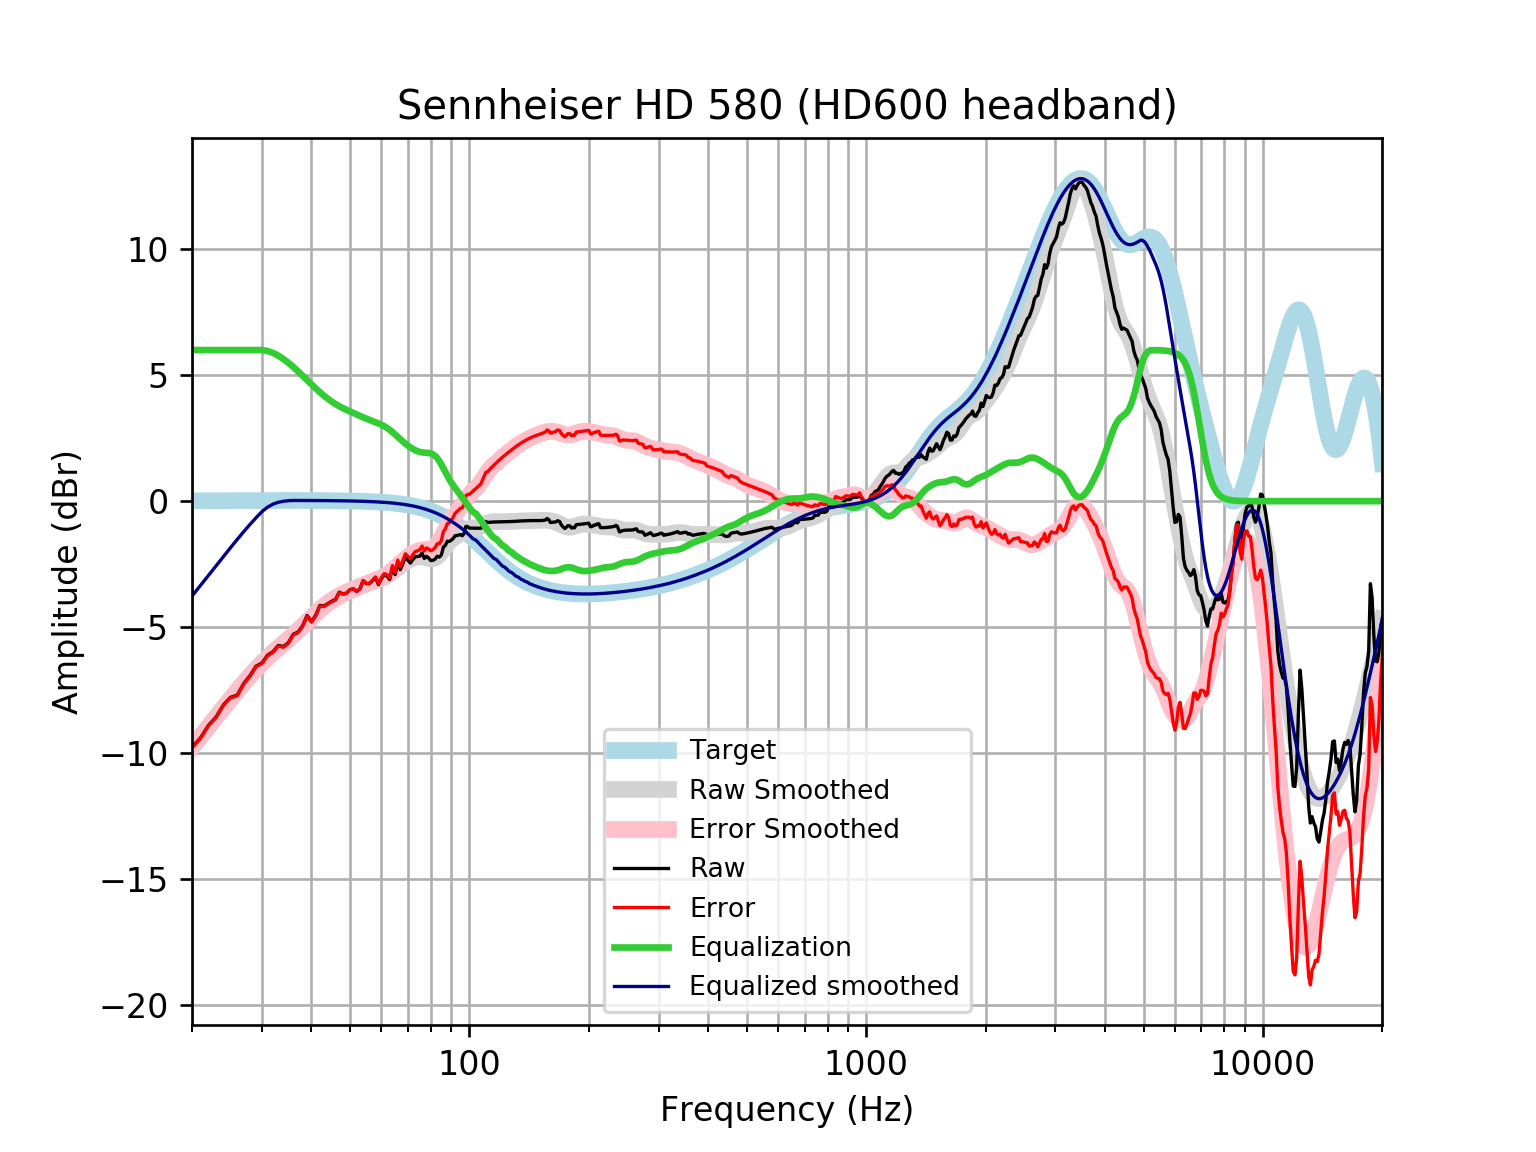

The file beside this chart, header and first rows:
frequency, raw, error, smoothed, error_smoothed, equalization, equalized_raw, equalized_smoothed, target
20, -9.77, -9.787, -9.77, -9.786, 6, -3.77, -3.77, 0.01648
21, -9.406, -9.423, -9.35, -9.367, 6.0, -3.406, -3.35, 0.01765
22, -8.903, -8.922, -8.948, -8.967, 6.0, -2.903, -2.948, 0.01876
23, -8.57, -8.59, -8.565, -8.584, 6, -2.57, -2.565, 0.01983
24, -8.089, -8.11, -8.199, -8.22, 6, -2.089, -2.199, 0.02084
25, -7.79, -7.812, -7.851, -7.873, 6.0, -1.79, -1.851, 0.02179
26, -7.704, -7.727, -7.521, -7.544, 6, -1.704, -1.521, 0.02269
27, -7.24, -7.263, -7.212, -7.235, 6.0, -1.24, -1.212, 0.02353
28, -6.931, -6.955, -6.924, -6.948, 6.0, -0.931, -0.9236, 0.02431
29, -6.551, -6.576, -6.659, -6.684, 6.0, -0.5514, -0.6593, 0.02502
30, -6.427, -6.453, -6.419, -6.445, 6, -0.427, -0.419, 0.02566
31, -6.117, -6.143, -6.201, -6.228, 5.963, -0.1538, -0.2381, 0.02622
32, -5.976, -6.002, -6.003, -6.03, 5.887, -0.08867, -0.116, 0.02668
33, -5.729, -5.756, -5.819, -5.847, 5.775, 0.04622, -0.04402, 0.02704
34, -5.774, -5.801, -5.645, -5.672, 5.641, -0.1323, -0.003494, 0.02728
35, -5.615, -5.642, -5.473, -5.501, 5.492, -0.1227, 0.01858, 0.0274
36, -5.286, -5.313, -5.302, -5.329, 5.329, 0.04357, 0.02739, 0.02739
37, -5.197, -5.224, -5.128, -5.156, 5.156, -0.04119, 0.02723, 0.02723
38, -4.951, -4.978, -4.954, -4.981, 4.981, 0.03003, 0.02691, 0.02692
39, -4.54, -4.566, -4.78, -4.807, 4.807, 0.2672, 0.02643, 0.02644
40, -4.779, -4.804, -4.612, -4.638, 4.638, -0.141, 0.02578, 0.02579
41, -4.532, -4.557, -4.451, -4.476, 4.476, -0.05549, 0.02495, 0.02496
42, -4.139, -4.163, -4.302, -4.326, 4.326, 0.187, 0.02393, 0.02393
43, -4.164, -4.187, -4.166, -4.189, 4.189, 0.02461, 0.02272, 0.02272
44, -4.068, -4.09, -4.043, -4.065, 4.065, -0.003618, 0.0213, 0.0213
45, -3.972, -3.992, -3.935, -3.954, 3.954, -0.01757, 0.01968, 0.01967
46, -3.903, -3.921, -3.839, -3.857, 3.857, -0.04595, 0.01785, 0.01783
47, -3.613, -3.629, -3.756, -3.771, 3.771, 0.1586, 0.01579, 0.01577
48, -3.679, -3.692, -3.682, -3.695, 3.695, 0.01654, 0.0135, 0.01347
49, -3.656, -3.667, -3.615, -3.626, 3.626, -0.02932, 0.01097, 0.01094
50, -3.513, -3.521, -3.554, -3.563, 3.563, 0.04995, 0.008186, 0.008144
51, -3.481, -3.486, -3.497, -3.502, 3.502, 0.0207, 0.005126, 0.00508
52, -3.587, -3.588, -3.441, -3.443, 3.443, -0.1439, 0.001774, 0.001724
53, -3.483, -3.481, -3.387, -3.385, 3.385, -0.09788, -0.001894, -0.001946
54, -3.156, -3.15, -3.335, -3.33, 3.33, 0.1735, -0.005905, -0.005958
55, -3.275, -3.265, -3.287, -3.277, 3.277, 0.001089, -0.01029, -0.01034
56, -3.275, -3.26, -3.242, -3.227, 3.227, -0.04798, -0.01508, -0.01514
57, -3.161, -3.141, -3.2, -3.18, 3.18, 0.01862, -0.02033, -0.02038
58, -3.033, -3.007, -3.161, -3.135, 3.135, 0.1015, -0.02607, -0.02611
59, -3.314, -3.282, -3.12, -3.088, 3.088, -0.2264, -0.03234, -0.03238
60, -3.081, -3.042, -3.076, -3.037, 3.037, -0.04426, -0.03921, -0.03925
61, -2.926, -2.88, -3.025, -2.978, 2.978, 0.05183, -0.04672, -0.04675
62, -2.971, -2.916, -2.965, -2.91, 2.91, -0.06179, -0.05494, -0.05496
63, -3.113, -3.05, -2.895, -2.831, 2.831, -0.2827, -0.06392, -0.06393
64, -2.633, -2.559, -2.817, -2.743, 2.743, 0.11, -0.07372, -0.07373
65, -2.918, -2.833, -2.734, -2.649, 2.649, -0.2683, -0.0844, -0.08441
66, -2.437, -2.341, -2.649, -2.553, 2.553, 0.116, -0.09604, -0.09603
67, -2.719, -2.61, -2.567, -2.458, 2.458, -0.2606, -0.1087, -0.1087
68, -2.475, -2.352, -2.49, -2.368, 2.368, -0.1069, -0.1224, -0.1224
69, -2.227, -2.089, -2.421, -2.283, 2.283, 0.05684, -0.1372, -0.1372
70, -2.343, -2.19, -2.36, -2.206, 2.206, -0.1364, -0.1533, -0.1533
71, -2.459, -2.288, -2.308, -2.137, 2.137, -0.3214, -0.1706, -0.1706
72, -2.327, -2.137, -2.265, -2.076, 2.076, -0.2504, -0.1892, -0.1892
73, -2.212, -2.003, -2.234, -2.025, 2.025, -0.1875, -0.2092, -0.2092
74, -2.198, -1.968, -2.214, -1.984, 1.984, -0.2148, -0.2306, -0.2305
75, -2.184, -1.931, -2.208, -1.954, 1.954, -0.23, -0.2535, -0.2534
76, -2.06, -1.782, -2.214, -1.936, 1.936, -0.1241, -0.2778, -0.2778
77, -2.277, -1.973, -2.23, -1.926, 1.926, -0.3503, -0.3037, -0.3037
78, -2.19, -1.859, -2.253, -1.921, 1.921, -0.2685, -0.3312, -0.3312
79, -2.264, -1.903, -2.274, -1.914, 1.914, -0.3501, -0.3604, -0.3603
... 553 more rows
